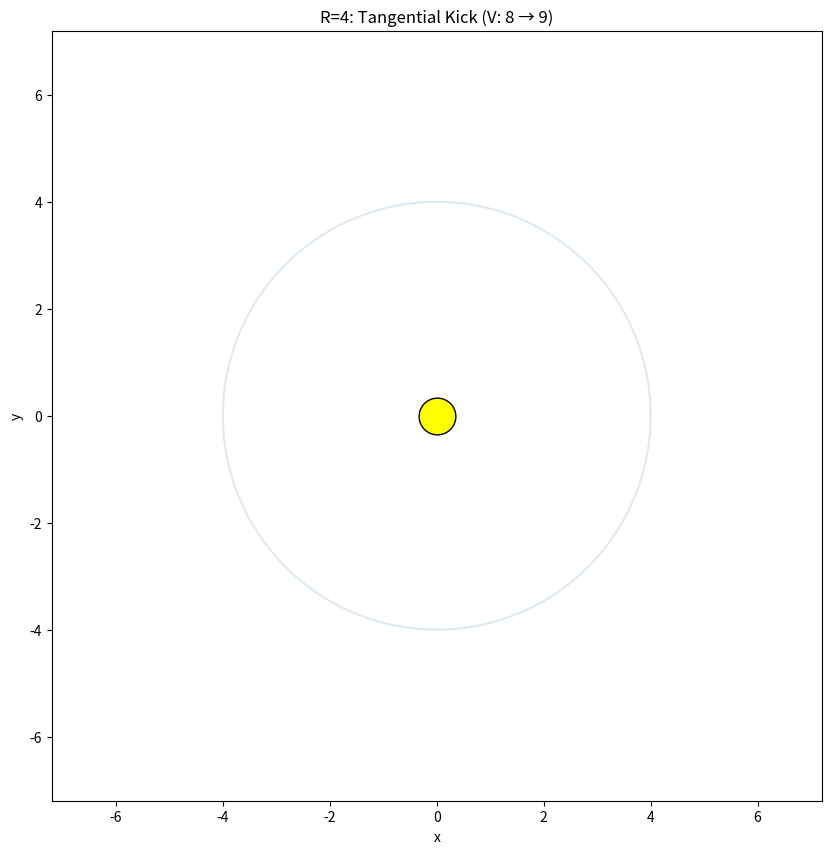

Reproduce this figure in Python. (Note: this script raises an exception after producing the figure.)
#!/usr/bin/env python3

import numpy as Np
import matplotlib
import matplotlib.pyplot as Plt
from matplotlib.animation import FuncAnimation, PillowWriter, FFMpegWriter
from pathlib import Path
from typing import Tuple

matplotlib.rcParams["text.usetex"] = False


def Save_Animation_Gif_And_Mp4(
	Anim: FuncAnimation,
	Output_Dir: Path,
	Name_Base: str,
	Fps: int,
) -> None:

	Gif_Path = Output_Dir / f"{Name_Base}.gif"
	Mp4_Path = Output_Dir / f"{Name_Base}.mp4"

	Anim.save(Gif_Path, writer=PillowWriter(fps=Fps))
	Anim.save(Mp4_Path, writer=FFMpegWriter(fps=Fps))

	print(f"Saved: {Gif_Path}")
	print(f"Saved: {Mp4_Path}")


def Acc(
	G: float,
	Xv: float,
	Yv: float,
) -> Tuple[float, float]:
	R = float(Np.hypot(Xv, Yv))
	Factor = -G / (R * R)   # Magnitude: G/R
	return Factor * Xv, Factor * Yv


def Simulate_Orbit_With_Tangential_Kick(
	G: float,
	R0: float,
	V0: float,
	V1: float,
	Kick_Time: float,
	Dt: float,
	T_Total: float,
) -> Tuple[Np.ndarray, Np.ndarray, Np.ndarray, Np.ndarray, Np.ndarray, int]:

	Step_Count = int(Np.ceil(T_Total / Dt)) + 1

	X = float(R0)
	Y = 0.0

	# Start: Counterclockwise Tangential Direction at (R0, 0) is +Y
	Vx = 0.0
	Vy = float(V0)

	X_Array = Np.zeros(Step_Count)
	Y_Array = Np.zeros(Step_Count)
	Vx_Array = Np.zeros(Step_Count)
	Vy_Array = Np.zeros(Step_Count)
	T_Array = Np.arange(Step_Count) * Dt

	Kick_Step = int(round(Kick_Time / Dt))
	Kick_Step = max(0, min(Step_Count - 1, Kick_Step))

	Kick_Done = False

	for Step in range(Step_Count):
		# Kick: Instant Tangential Speed Increase
		if (not Kick_Done) and (Step >= Kick_Step):
			Speed = float(Np.hypot(Vx, Vy))
			if Speed > 0.0:
				Scale = float(V1 / Speed)
				Vx *= Scale
				Vy *= Scale
			Kick_Done = True

		Ax0, Ay0 = Acc(G, X, Y)

		X_New = X + Vx * Dt + 0.5 * Ax0 * Dt * Dt
		Y_New = Y + Vy * Dt + 0.5 * Ay0 * Dt * Dt

		Ax1, Ay1 = Acc(G, X_New, Y_New)

		Vx += 0.5 * (Ax0 + Ax1) * Dt
		Vy += 0.5 * (Ay0 + Ay1) * Dt

		X, Y = X_New, Y_New

		X_Array[Step] = X
		Y_Array[Step] = Y
		Vx_Array[Step] = Vx
		Vy_Array[Step] = Vy

	return X_Array, Y_Array, Vx_Array, Vy_Array, T_Array, Kick_Step


def Make_Kick_Animation(
	G: float,
	R0: float,
	V0: float,
	V1: float,
	Kick_Time: float,
	Output_Dir: Path,
	Name_Base: str,
	Dt: float = 0.01,
	Fps: int = 25,
	Time_Scale: float = 2.0,
	Orbits_After_Kick: float = 2.5,
) -> None:

	# Baseline Circular Period (Model: v^2 = G)
	T_Orbit = 2.0 * Np.pi * R0 / V0

	# Total Time: One Orbit Before Kick + Some Orbits After Kick
	T_Total = max(Kick_Time + Orbits_After_Kick * T_Orbit, 1.2 * T_Orbit)

	X, Y, Vx, Vy, T, Kick_Step = Simulate_Orbit_With_Tangential_Kick(
		G=G,
		R0=R0,
		V0=V0,
		V1=V1,
		Kick_Time=Kick_Time,
		Dt=Dt,
		T_Total=T_Total,
	)

	Frame_Count = int(Np.ceil((T_Total / Time_Scale) * Fps)) + 1
	T_Video = Np.arange(Frame_Count) / Fps
	T_Phys = T_Video * Time_Scale

	Idx = Np.clip((T_Phys / Dt).astype(int), 0, len(T) - 1)

	Xf = X[Idx]
	Yf = Y[Idx]
	Vxf = Vx[Idx]
	Vyf = Vy[Idx]
	Tf = T[Idx]

	# Plot Limits: Adaptive by Max Radius
	R_Array = Np.hypot(X, Y)
	R_Max = float(Np.max(R_Array))
	Limit = max(R_Max * 1.15, R0 * 1.8)

	Fig = Plt.figure(figsize=(10, 10))
	Ax = Fig.add_subplot(1, 1, 1)
	Ax.set_aspect("equal", adjustable="box")
	Ax.set_xlim(-Limit, Limit)
	Ax.set_ylim(-Limit, Limit)
	Ax.set_xlabel("x")
	Ax.set_ylabel("y")
	Ax.set_title("R=4: Tangential Kick (V: 8 → 9)")

	# Sun
	Ax.scatter([0], [0], s=700, c="yellow", edgecolors="black", zorder=3)

	# Reference Circle (Initial Orbit)
	Theta = Np.linspace(0.0, 2.0 * Np.pi, 600)
	Ax.plot(R0 * Np.cos(Theta), R0 * Np.sin(Theta), alpha=0.15)

	# Artists
	Trail, = Ax.plot([], [], alpha=0.7)
	Body, = Ax.plot([], [], "o")
	Kick_Marker, = Ax.plot([], [], "o", markersize=10, alpha=0.0)

	Info = Fig.text(
		0.02, 0.98,
		"",
		va="top",
		ha="left",
		fontsize=11,
	)

	TX = []
	TY = []
	Kick_Shown = False

	Kick_X = float(X[Kick_Step])
	Kick_Y = float(Y[Kick_Step])

	def Init():
		TX.clear()
		TY.clear()
		Body.set_data([], [])
		Trail.set_data([], [])
		Kick_Marker.set_alpha(0.0)
		return []

	def Update(F: int):
		nonlocal Kick_Shown

		x = float(Xf[F])
		y = float(Yf[F])
		vx = float(Vxf[F])
		vy = float(Vyf[F])
		t = float(Tf[F])

		speed = float(Np.hypot(vx, vy))
		r = float(Np.hypot(x, y))

		TX.append(x)
		TY.append(y)

		Body.set_data(x, y)
		Trail.set_data(TX, TY)

		# Show Kick Marker Once (At/After Kick Time)
		if (not Kick_Shown) and (Idx[F] >= Kick_Step):
			Kick_Marker.set_data([Kick_X], [Kick_Y])
			Kick_Marker.set_alpha(0.9)
			Kick_Shown = True

		Info.set_text(
			f"G = {G:g}\n"
			f"R0 = {R0:g}\n"
			f"Kick_Time = {Kick_Time:g} s\n"
			f"t_phys = {t:6.2f} s\n"
			f"Speed = {speed:5.2f}\n"
			f"Radius = {r:5.2f}"
		)

		return []

	Anim = FuncAnimation(Fig, Update, frames=Frame_Count, init_func=Init, blit=False)

	Save_Animation_Gif_And_Mp4(Anim, Output_Dir, Name_Base, Fps)
	Plt.close(Fig)


def Main() -> None:
	Output_Dir = Path("031-Orbit-Kick-R4")
	Output_Dir.mkdir(exist_ok=True)

	Make_Kick_Animation(
		G=64.0,
		R0=4.0,
		V0=8.0,
		V1=9.0,
		Kick_Time=2.0,          # Seconds: Kick Moment
		Output_Dir=Output_Dir,
		Name_Base="r4_kick_v8_to_v9",
		Dt=0.01,
		Fps=25,
		Time_Scale=2.0,
		Orbits_After_Kick=20.0,
	)

	print("Done. Files written to:", Output_Dir)


if __name__ == "__main__":
	Main()
